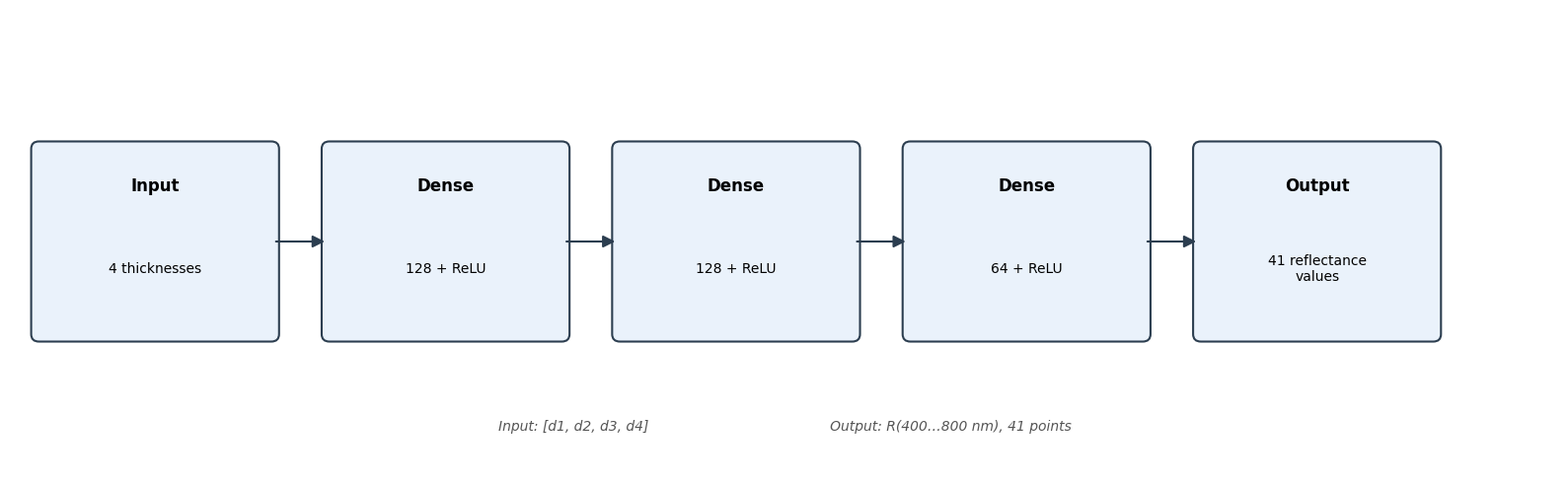

Python code for this plot: (Note: this script raises an exception after producing the figure.)
import matplotlib.pyplot as plt
from matplotlib.patches import FancyBboxPatch, FancyArrowPatch

plt.rcParams["font.sans-serif"] = ["Microsoft YaHei", "SimHei"]
plt.rcParams["axes.unicode_minus"] = False

fig, ax = plt.subplots(figsize=(16, 5))
ax.set_xlim(0, 16)
ax.set_ylim(0, 5)
ax.axis("off")

# 五个方框：位置、标题、内容
boxes = [
    (0.3,  "Input",   "4 thicknesses"),
    (3.3,  "Dense",   "128 + ReLU"),
    (6.3,  "Dense",   "128 + ReLU"),
    (9.3,  "Dense",   "64 + ReLU"),
    (12.3, "Output",  "41 reflectance\nvalues"),
]

box_w = 2.4
box_h = 2.0
y0 = 1.5

for x, title, content in boxes:
    rect = FancyBboxPatch(
        (x, y0), box_w, box_h,
        boxstyle="round,pad=0.08",
        linewidth=1.5,
        edgecolor="#2c3e50",
        facecolor="#eaf2fb"
    )
    ax.add_patch(rect)
    ax.text(x + box_w / 2, y0 + box_h - 0.4, title,
            ha="center", va="center", fontsize=12, fontweight="bold")
    ax.text(x + box_w / 2, y0 + box_h / 2 - 0.3, content,
            ha="center", va="center", fontsize=10)

# 箭头
for i in range(len(boxes) - 1):
    x_start = boxes[i][0] + box_w
    x_end = boxes[i + 1][0]
    arrow = FancyArrowPatch(
        (x_start + 0.02, y0 + box_h / 2),
        (x_end - 0.02, y0 + box_h / 2),
        arrowstyle="-|>",
        mutation_scale=18,
        linewidth=1.5,
        color="#2c3e50"
    )
    ax.add_patch(arrow)

# 底部标注
ax.text(8.0, 0.5,
        "Input: [d1, d2, d3, d4]                                          "
        "Output: R(400…800 nm), 41 points",
        ha="center", va="center", fontsize=10, style="italic", color="#555555")

plt.tight_layout()
plt.savefig("results/fig3_mlp_structure.png", dpi=200, bbox_inches="tight")
plt.close()

print("已保存 Figure 3: results/fig3_mlp_structure.png")
